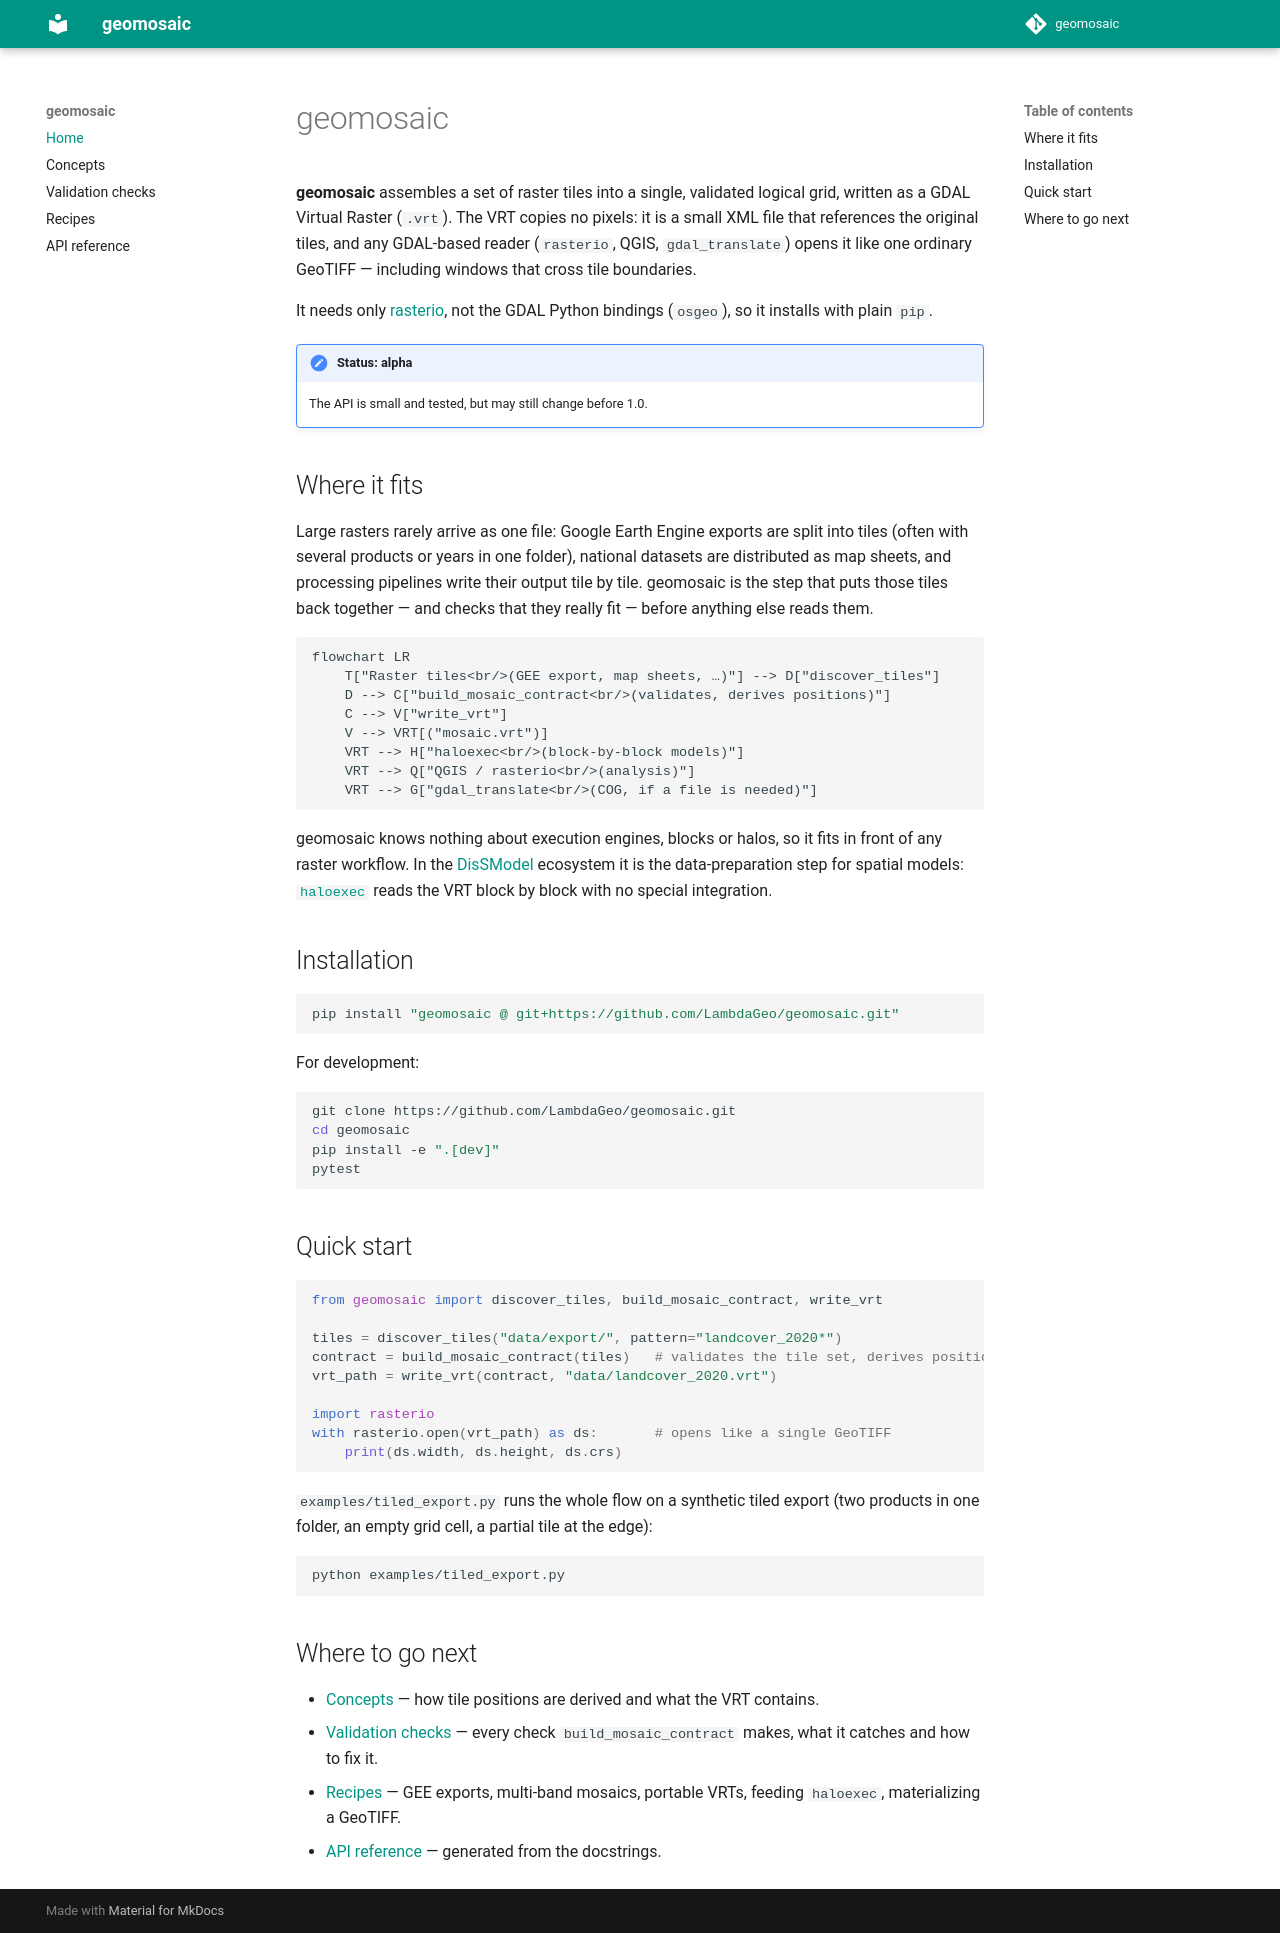

repository: LambdaGeo/geomosaic · page: index.html · generator: mkdocs

# geomosaic

**geomosaic** assembles a set of raster tiles into a single, validated
logical grid, written as a GDAL Virtual Raster (`.vrt`). The VRT copies
no pixels: it is a small XML file that references the original tiles,
and any GDAL-based reader (`rasterio`, QGIS, `gdal_translate`) opens it
like one ordinary GeoTIFF — including windows that cross tile
boundaries.

It needs only [rasterio](https://rasterio.readthedocs.io), not the GDAL
Python bindings (`osgeo`), so it installs with plain `pip`.

!!! note "Status: alpha"
    The API is small and tested, but may still change before 1.0.

## Where it fits

Large rasters rarely arrive as one file: Google Earth Engine exports
are split into tiles (often with several products or years in one
folder), national datasets are distributed as map sheets, and
processing pipelines write their output tile by tile. geomosaic is the
step that puts those tiles back together — and checks that they really
fit — before anything else reads them.

```mermaid
flowchart LR
    T["Raster tiles<br/>(GEE export, map sheets, …)"] --> D["discover_tiles"]
    D --> C["build_mosaic_contract<br/>(validates, derives positions)"]
    C --> V["write_vrt"]
    V --> VRT[("mosaic.vrt")]
    VRT --> H["haloexec<br/>(block-by-block models)"]
    VRT --> Q["QGIS / rasterio<br/>(analysis)"]
    VRT --> G["gdal_translate<br/>(COG, if a file is needed)"]
```

geomosaic knows nothing about execution engines, blocks or halos, so it
fits in front of any raster workflow. In the
[DisSModel](https://github.com/DisSModel) ecosystem it is the
data-preparation step for spatial models:
[`haloexec`](https://github.com/DisSModel/haloexec) reads the VRT block
by block with no special integration.

## Installation

```bash
pip install "geomosaic @ git+https://github.com/LambdaGeo/geomosaic.git"
```

For development:

```bash
git clone https://github.com/LambdaGeo/geomosaic.git
cd geomosaic
pip install -e ".[dev]"
pytest
```

## Quick start

```python
from geomosaic import discover_tiles, build_mosaic_contract, write_vrt

tiles = discover_tiles("data/export/", pattern="landcover_2020*")
contract = build_mosaic_contract(tiles)   # validates the tile set, derives positions
vrt_path = write_vrt(contract, "data/landcover_2020.vrt")

import rasterio
with rasterio.open(vrt_path) as ds:       # opens like a single GeoTIFF
    print(ds.width, ds.height, ds.crs)
```

`examples/tiled_export.py` runs the whole flow on a synthetic tiled
export (two products in one folder, an empty grid cell, a partial tile
at the edge):

```bash
python examples/tiled_export.py
```

## Where to go next

- [Concepts](concepts.md) — how tile positions are derived and what the
  VRT contains.
- [Validation checks](validation.md) — every check
  `build_mosaic_contract` makes, what it catches and how to fix it.
- [Recipes](recipes.md) — GEE exports, multi-band mosaics, portable
  VRTs, feeding `haloexec`, materializing a GeoTIFF.
- [API reference](api.md) — generated from the docstrings.
